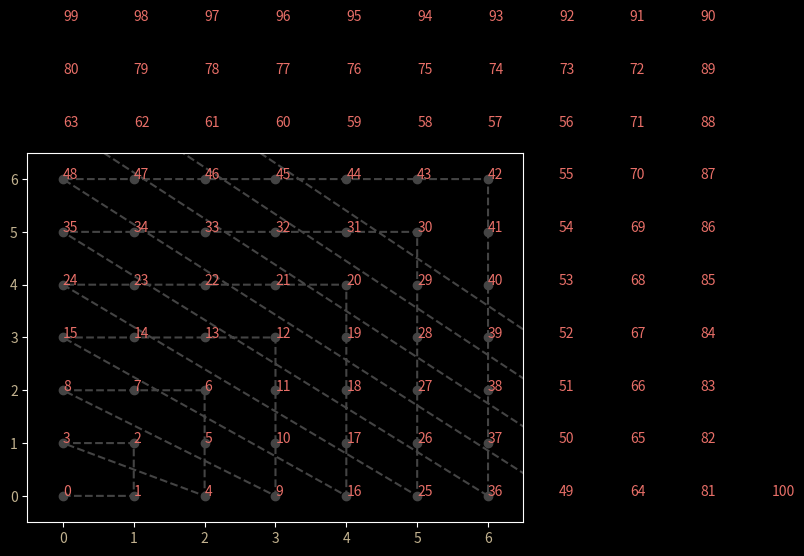

Recreate this plot in Python.
import matplotlib.pyplot as plt
import math

def squarepairing():
    x = 0
    y = 0
    list_x = []
    list_y = []
    list_x.append(x);
    list_y.append(y);
    for i in range(100):
        if x == 0:
            x = y + 1
            y = 0
        else:
            if x > y:
                x = x
                y = y + 1
            else:
                if x <= y:
                    x = x - 1
                    y = y
        list_x.append(x)
        list_y.append(y)
    for i_x, i_y in zip(list_x,list_y):
        if i_x >= i_y:
            label = max(i_x, i_y)*max(i_x, i_y)+i_y
        else:
            label = max(i_x, i_y)*max(i_x, i_y)+i_y+i_y-i_x
        plt.text(i_x, i_y, '{}'.format((int)(label)), color='#e86f68')

    plt.plot(list_x,list_y, '--o', color='#444444')
    plt.axis([-0.5, 6.5, -0.5, 6.5])
    plt.savefig('squarepairing.png', dpi=600)
    plt.show()


    


def topair(n):
    print(n)
    a = n*8
    b = a + 1
    c = math.sqrt(b)
    d = c - 1
    e = d / 2
    w = math.floor(e)
    f = w + 1
    g = w*f
    t = g / 2
    y = n - t
    x = w - y
    print(str(x) + "," + str(y))
    return [x,y]


x = []
y = []
plt.style.use('dark_background')
fig = plt.figure()
ax = fig.add_subplot(111)
plt.setp(ax.get_xticklabels(), color="#c2b28f")
plt.setp(ax.get_yticklabels(), color="#c2b28f")

def plotta():
    for i in range(npoints):
        punto = topair(i)
        x.append(punto[0])
        y.append(punto[1])

    for i_x, i_y in zip(x,y):
        plt.text(i_x, i_y, '{}'.format((int)((i_x+i_y)*(i_x+i_y+1)/2+i_y)), color='#e86f68')

    #plt.plot(x,y, 'ro')
    plt.plot(x,y, '--o', color='#444444')
    plt.axis([-0.5, 6.5, -0.5, 6.5])
    #plt.axis('off')
    
    plt.savefig('trianglepairing.png', dpi=600)
    plt.show()


npoints = 100

#plotta()
squarepairing()

